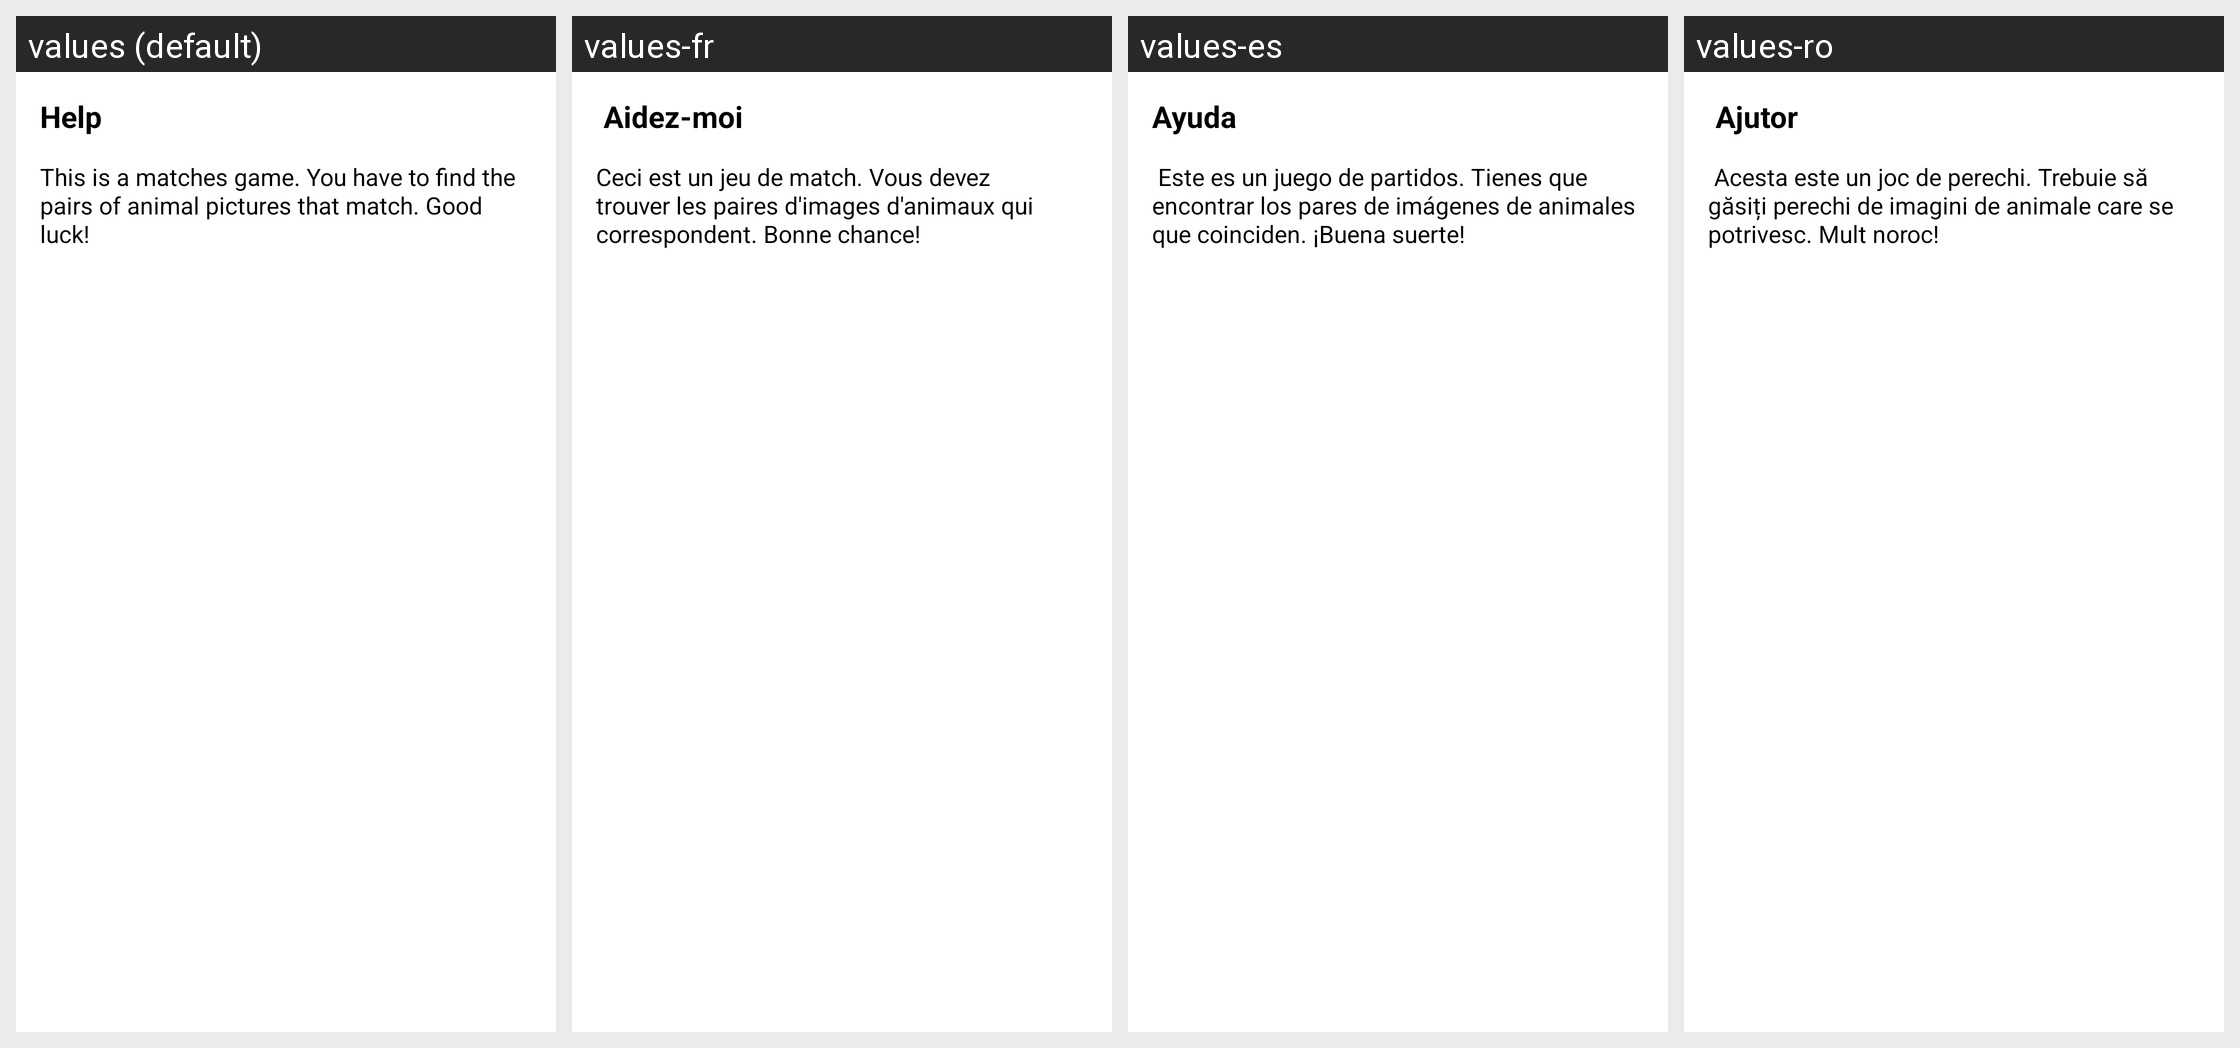

Translations of the strings shown on this Android screen, per locale in the grid:
Android screen res/layout/dialog_help.xml rendered under 4 locales, left to right: values (default), values-fr, values-es, values-ro. Device: Nexus 5 (rendered at 1080×1920; each locale shown at half size, 540×960, under a caption strip naming it); theme AppTheme.
Other locales in the repository, not shown: values-it.
Strings drawn on this screen, with the default value and each locale's value (text and hints the layout hard-codes, and strings that could not be matched under every locale, appear in the picture but are not listed):

title_help_menu
  values: Help
  values-fr:  Aidez-moi
  values-es: Ayuda
  values-ro:  Ajutor

text_help
  values: This is a matches game. You have to find the pairs of animal pictures that match. Good luck!
  values-fr: Ceci est un jeu de match. Vous devez trouver les paires d'images d'animaux qui correspondent. Bonne chance!
  values-es:  Este es un juego de partidos. Tienes que encontrar los pares de imágenes de animales que coinciden. ¡Buena suerte!
  values-ro:  Acesta este un joc de perechi. Trebuie să găsiți perechi de imagini de animale care se potrivesc. Mult noroc!
